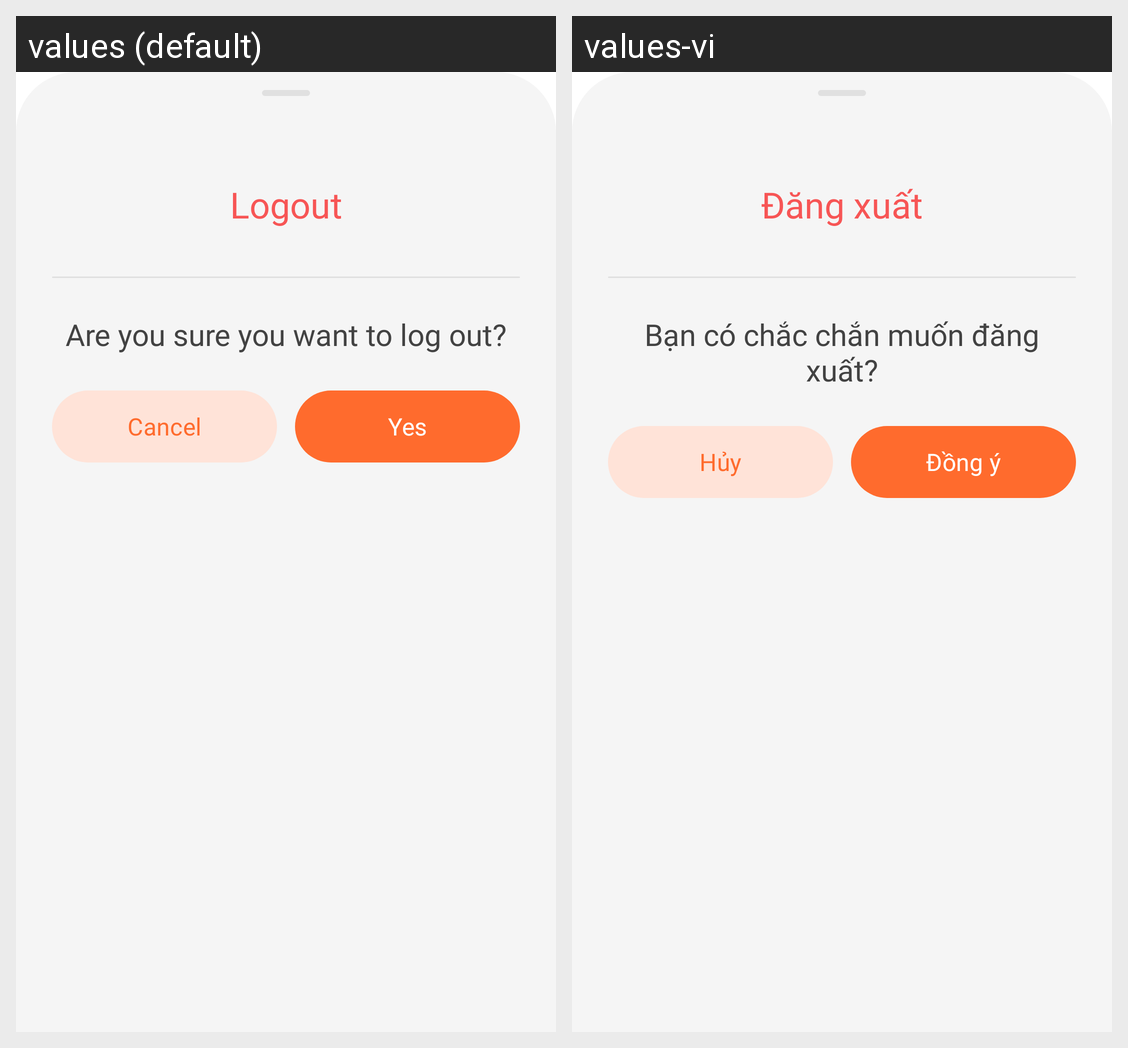

Locale-by-locale string values for the Android screen shown in this grid:
Android screen res/layout/layout_bottom_sheet_logout.xml rendered under 2 locales, left to right: values (default), values-vi. Device: Nexus 5 (rendered at 1080×1920; each locale shown at half size, 540×960, under a caption strip naming it); theme Theme.Movie.
Strings drawn on this screen, with the default value and each locale's value (text and hints the layout hard-codes, and strings that could not be matched under every locale, appear in the picture but are not listed):

logout
  values: Logout
  values-vi: Đăng xuất

are_you_sure_you_want_to_log_out
  values: Are you sure you want to log out?
  values-vi: Bạn có chắc chắn muốn đăng xuất?

cancel
  values: Cancel
  values-vi: Hủy

yes
  values: Yes
  values-vi: Đồng ý
